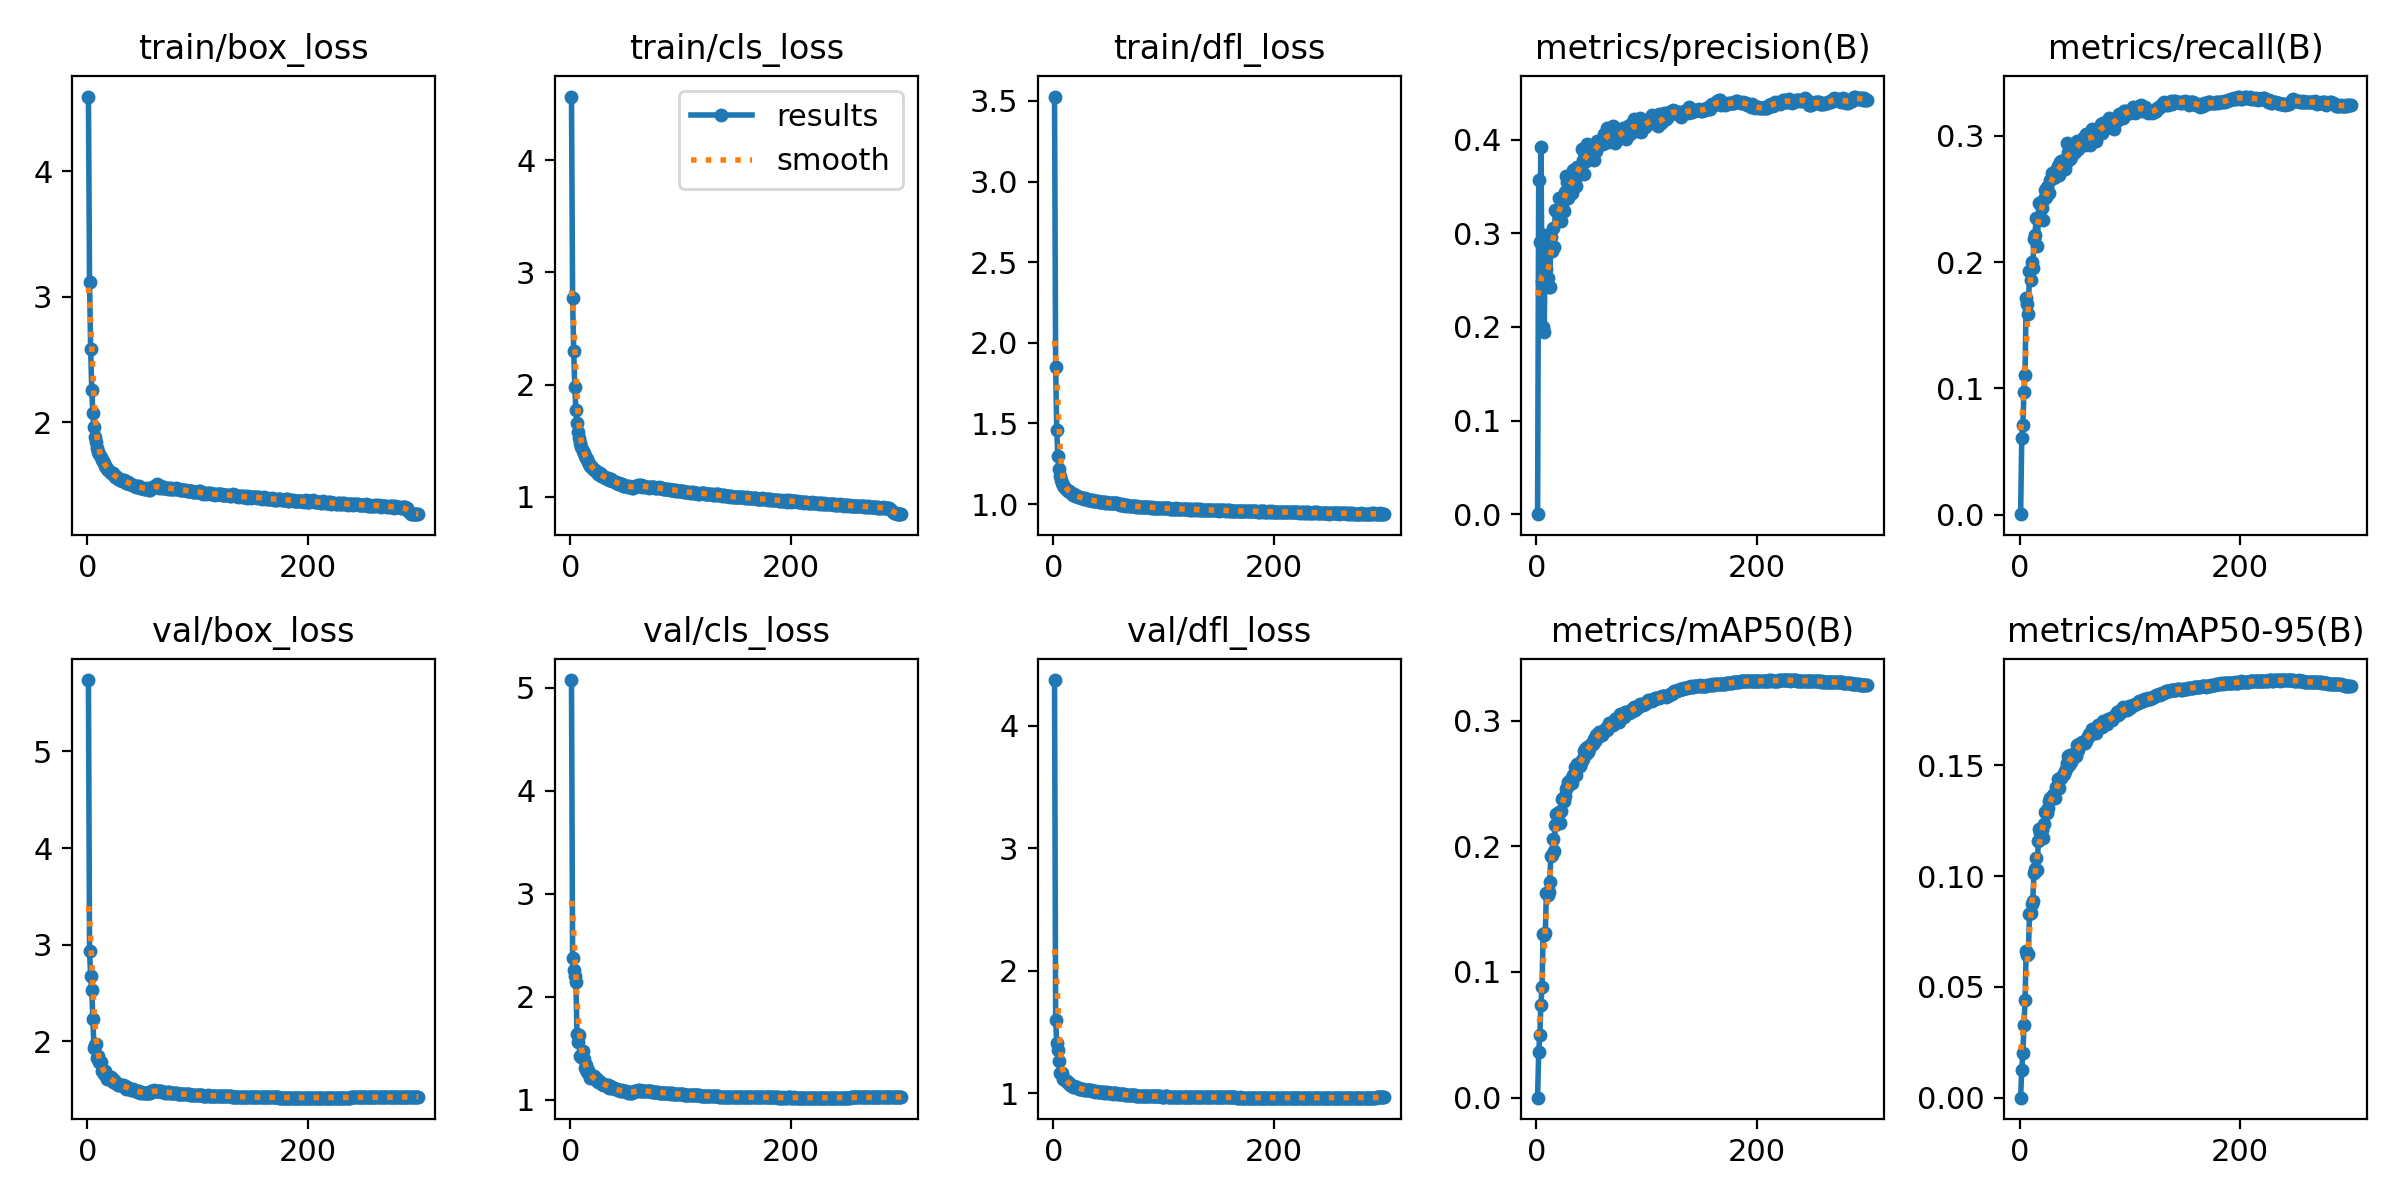

The table this chart was drawn from, first rows:
epoch, time, train/box_loss, train/cls_loss, train/dfl_loss, metrics/precision(B), metrics/recall(B), metrics/mAP50(B), metrics/mAP50-95(B), val/box_loss, val/cls_loss, val/dfl_loss, lr/pg0, lr/pg1, lr/pg2
1, 34.06, 4.594, 4.566, 3.527, 2e-05, 0.00027, 1e-05, 1e-05, 5.738, 5.073, 4.375, 0.003301, 0.003301, 0.003301
2, 59.74, 3.114, 2.771, 1.848, 0.3567, 0.06049, 0.03611, 0.01263, 2.932, 2.373, 1.595, 0.006612, 0.006612, 0.006612
3, 84.74, 2.587, 2.301, 1.462, 0.291, 0.07126, 0.05021, 0.0201, 2.681, 2.26, 1.408, 0.009902, 0.009902, 0.009902
4, 108.6, 2.26, 1.974, 1.298, 0.3926, 0.09731, 0.07378, 0.03269, 2.534, 2.199, 1.356, 0.009901, 0.009901, 0.009901
5, 132.4, 2.07, 1.776, 1.219, 0.2487, 0.1108, 0.08796, 0.04407, 2.226, 2.142, 1.264, 0.009868, 0.009868, 0.009868
6, 156.5, 1.961, 1.661, 1.177, 0.2001, 0.1712, 0.1299, 0.06609, 1.935, 1.637, 1.162, 0.009835, 0.009835, 0.009835
7, 179.7, 1.886, 1.578, 1.15, 0.1942, 0.1666, 0.1292, 0.0643, 1.957, 1.561, 1.163, 0.009802, 0.009802, 0.009802
8, 203.1, 1.839, 1.527, 1.131, 0.2984, 0.159, 0.1313, 0.06465, 1.977, 1.625, 1.162, 0.009769, 0.009769, 0.009769
9, 227, 1.792, 1.476, 1.116, 0.2614, 0.193, 0.1632, 0.08283, 1.831, 1.427, 1.118, 0.009736, 0.009736, 0.009736
10, 250.7, 1.764, 1.442, 1.108, 0.2521, 0.1856, 0.1609, 0.08346, 1.85, 1.417, 1.118, 0.009703, 0.009703, 0.009703
11, 274.8, 1.745, 1.408, 1.096, 0.2427, 0.2003, 0.1638, 0.08761, 1.788, 1.478, 1.102, 0.00967, 0.00967, 0.00967
12, 299.9, 1.724, 1.388, 1.09, 0.2432, 0.195, 0.1719, 0.08891, 1.786, 1.397, 1.098, 0.009637, 0.009637, 0.009637
13, 323.5, 1.698, 1.368, 1.083, 0.2956, 0.218, 0.1926, 0.1012, 1.698, 1.313, 1.079, 0.009604, 0.009604, 0.009604
14, 347.1, 1.693, 1.348, 1.08, 0.2808, 0.2214, 0.1934, 0.1031, 1.703, 1.339, 1.08, 0.009571, 0.009571, 0.009571
15, 371, 1.677, 1.336, 1.073, 0.3052, 0.2346, 0.2054, 0.1082, 1.661, 1.268, 1.065, 0.009538, 0.009538, 0.009538
16, 395.1, 1.651, 1.31, 1.066, 0.2851, 0.2128, 0.1959, 0.1029, 1.689, 1.287, 1.067, 0.009505, 0.009505, 0.009505
17, 418.8, 1.646, 1.296, 1.06, 0.3246, 0.2338, 0.2168, 0.116, 1.639, 1.253, 1.059, 0.009472, 0.009472, 0.009472
18, 442.2, 1.625, 1.279, 1.058, 0.3233, 0.2472, 0.2256, 0.1213, 1.615, 1.213, 1.051, 0.009439, 0.009439, 0.009439
19, 466.2, 1.622, 1.277, 1.06, 0.3251, 0.2457, 0.2249, 0.1192, 1.637, 1.221, 1.057, 0.009406, 0.009406, 0.009406
20, 489.7, 1.611, 1.26, 1.052, 0.3374, 0.2433, 0.2269, 0.1207, 1.61, 1.223, 1.048, 0.009373, 0.009373, 0.009373
21, 513, 1.592, 1.242, 1.051, 0.3263, 0.2336, 0.2183, 0.1174, 1.632, 1.235, 1.052, 0.00934, 0.00934, 0.00934
22, 536.1, 1.593, 1.238, 1.046, 0.3136, 0.2501, 0.228, 0.1237, 1.612, 1.204, 1.042, 0.009307, 0.009307, 0.009307
23, 559.9, 1.593, 1.229, 1.042, 0.3301, 0.2576, 0.2377, 0.129, 1.579, 1.193, 1.036, 0.009274, 0.009274, 0.009274
24, 583.6, 1.581, 1.22, 1.043, 0.3359, 0.2514, 0.2381, 0.129, 1.595, 1.198, 1.036, 0.009241, 0.009241, 0.009241
25, 608.3, 1.567, 1.207, 1.038, 0.3237, 0.2592, 0.2363, 0.1286, 1.581, 1.173, 1.035, 0.009208, 0.009208, 0.009208
26, 631.5, 1.563, 1.204, 1.036, 0.3443, 0.2551, 0.2396, 0.1305, 1.572, 1.179, 1.03, 0.009175, 0.009175, 0.009175
27, 655.1, 1.561, 1.21, 1.041, 0.3607, 0.2549, 0.2456, 0.1338, 1.56, 1.171, 1.033, 0.009142, 0.009142, 0.009142
28, 678.3, 1.546, 1.186, 1.032, 0.3544, 0.2654, 0.2469, 0.1354, 1.553, 1.162, 1.027, 0.009109, 0.009109, 0.009109
29, 701.4, 1.549, 1.193, 1.036, 0.3373, 0.2707, 0.2508, 0.1354, 1.552, 1.157, 1.025, 0.009076, 0.009076, 0.009076
30, 725.3, 1.543, 1.184, 1.034, 0.3557, 0.2665, 0.2501, 0.1367, 1.545, 1.146, 1.026, 0.009043, 0.009043, 0.009043
31, 748.7, 1.532, 1.171, 1.026, 0.3547, 0.2678, 0.2539, 0.1371, 1.547, 1.144, 1.027, 0.00901, 0.00901, 0.00901
32, 772.3, 1.54, 1.17, 1.026, 0.3429, 0.2676, 0.2502, 0.1352, 1.55, 1.144, 1.023, 0.008977, 0.008977, 0.008977
33, 795, 1.538, 1.169, 1.028, 0.3674, 0.273, 0.2565, 0.1403, 1.539, 1.142, 1.023, 0.008944, 0.008944, 0.008944
34, 817.8, 1.531, 1.168, 1.026, 0.3556, 0.2714, 0.2563, 0.1399, 1.541, 1.14, 1.023, 0.008911, 0.008911, 0.008911
35, 841.7, 1.519, 1.151, 1.019, 0.3582, 0.2763, 0.2631, 0.1437, 1.508, 1.116, 1.015, 0.008878, 0.008878, 0.008878
36, 865.7, 1.527, 1.154, 1.025, 0.3508, 0.2687, 0.2568, 0.1396, 1.524, 1.138, 1.019, 0.008845, 0.008845, 0.008845
37, 899.2, 1.522, 1.156, 1.02, 0.3713, 0.2794, 0.2651, 0.1443, 1.516, 1.116, 1.015, 0.008812, 0.008812, 0.008812
38, 923, 1.51, 1.138, 1.02, 0.3702, 0.2803, 0.2648, 0.1441, 1.51, 1.12, 1.013, 0.008779, 0.008779, 0.008779
39, 947.4, 1.51, 1.138, 1.02, 0.3698, 0.2749, 0.2639, 0.1455, 1.511, 1.11, 1.02, 0.008746, 0.008746, 0.008746
40, 971.5, 1.506, 1.136, 1.017, 0.3681, 0.2806, 0.2662, 0.146, 1.5, 1.104, 1.011, 0.008713, 0.008713, 0.008713
41, 994.9, 1.5, 1.129, 1.014, 0.3897, 0.274, 0.2682, 0.1474, 1.505, 1.108, 1.013, 0.00868, 0.00868, 0.00868
42, 1018, 1.494, 1.127, 1.015, 0.3788, 0.2789, 0.2692, 0.1483, 1.496, 1.102, 1.012, 0.008647, 0.008647, 0.008647
43, 1041, 1.493, 1.118, 1.011, 0.3631, 0.2947, 0.2755, 0.1509, 1.491, 1.094, 1.009, 0.008614, 0.008614, 0.008614
44, 1064, 1.485, 1.12, 1.014, 0.3824, 0.2871, 0.2777, 0.154, 1.482, 1.092, 1.008, 0.008581, 0.008581, 0.008581
45, 1087, 1.49, 1.118, 1.015, 0.3772, 0.2876, 0.2733, 0.1503, 1.486, 1.089, 1.007, 0.008548, 0.008548, 0.008548
46, 1109, 1.487, 1.118, 1.012, 0.3952, 0.2818, 0.2792, 0.1548, 1.478, 1.086, 1.004, 0.008515, 0.008515, 0.008515
47, 1132, 1.49, 1.114, 1.009, 0.3867, 0.2833, 0.2752, 0.1516, 1.483, 1.091, 1.006, 0.008482, 0.008482, 0.008482
48, 1156, 1.476, 1.1, 1.011, 0.3851, 0.288, 0.277, 0.153, 1.47, 1.087, 1.003, 0.008449, 0.008449, 0.008449
49, 1178, 1.479, 1.1, 1.009, 0.3892, 0.2881, 0.2812, 0.155, 1.478, 1.082, 1.005, 0.008416, 0.008416, 0.008416
50, 1201, 1.479, 1.098, 1.01, 0.3862, 0.2876, 0.2817, 0.1557, 1.47, 1.086, 1.003, 0.008383, 0.008383, 0.008383
51, 1224, 1.471, 1.095, 1.005, 0.3859, 0.2895, 0.2813, 0.1542, 1.469, 1.076, 0.9993, 0.00835, 0.00835, 0.00835
52, 1246, 1.47, 1.092, 1.005, 0.3783, 0.2962, 0.2852, 0.1591, 1.463, 1.07, 1.001, 0.008317, 0.008317, 0.008317
53, 1269, 1.474, 1.094, 1.008, 0.3914, 0.2899, 0.2841, 0.1569, 1.469, 1.075, 1.002, 0.008284, 0.008284, 0.008284
54, 1292, 1.471, 1.089, 1.007, 0.3884, 0.2958, 0.2887, 0.1598, 1.462, 1.067, 0.9965, 0.008251, 0.008251, 0.008251
55, 1314, 1.465, 1.09, 1.006, 0.3988, 0.2929, 0.2885, 0.159, 1.466, 1.069, 0.9994, 0.008218, 0.008218, 0.008218
56, 1337, 1.462, 1.081, 1.004, 0.3964, 0.2943, 0.2867, 0.1601, 1.461, 1.07, 0.997, 0.008185, 0.008185, 0.008185
57, 1360, 1.46, 1.082, 1.006, 0.3943, 0.2965, 0.2911, 0.1606, 1.465, 1.073, 0.9978, 0.008152, 0.008152, 0.008152
58, 1382, 1.475, 1.091, 1.004, 0.3981, 0.299, 0.2897, 0.1598, 1.486, 1.088, 0.9952, 0.008119, 0.008119, 0.008119
59, 1405, 1.487, 1.1, 1.003, 0.396, 0.2925, 0.2887, 0.1603, 1.485, 1.088, 0.9943, 0.008086, 0.008086, 0.008086
60, 1427, 1.487, 1.097, 0.9965, 0.3951, 0.3017, 0.2914, 0.1608, 1.492, 1.09, 0.9929, 0.008053, 0.008053, 0.008053
... 240 more rows
